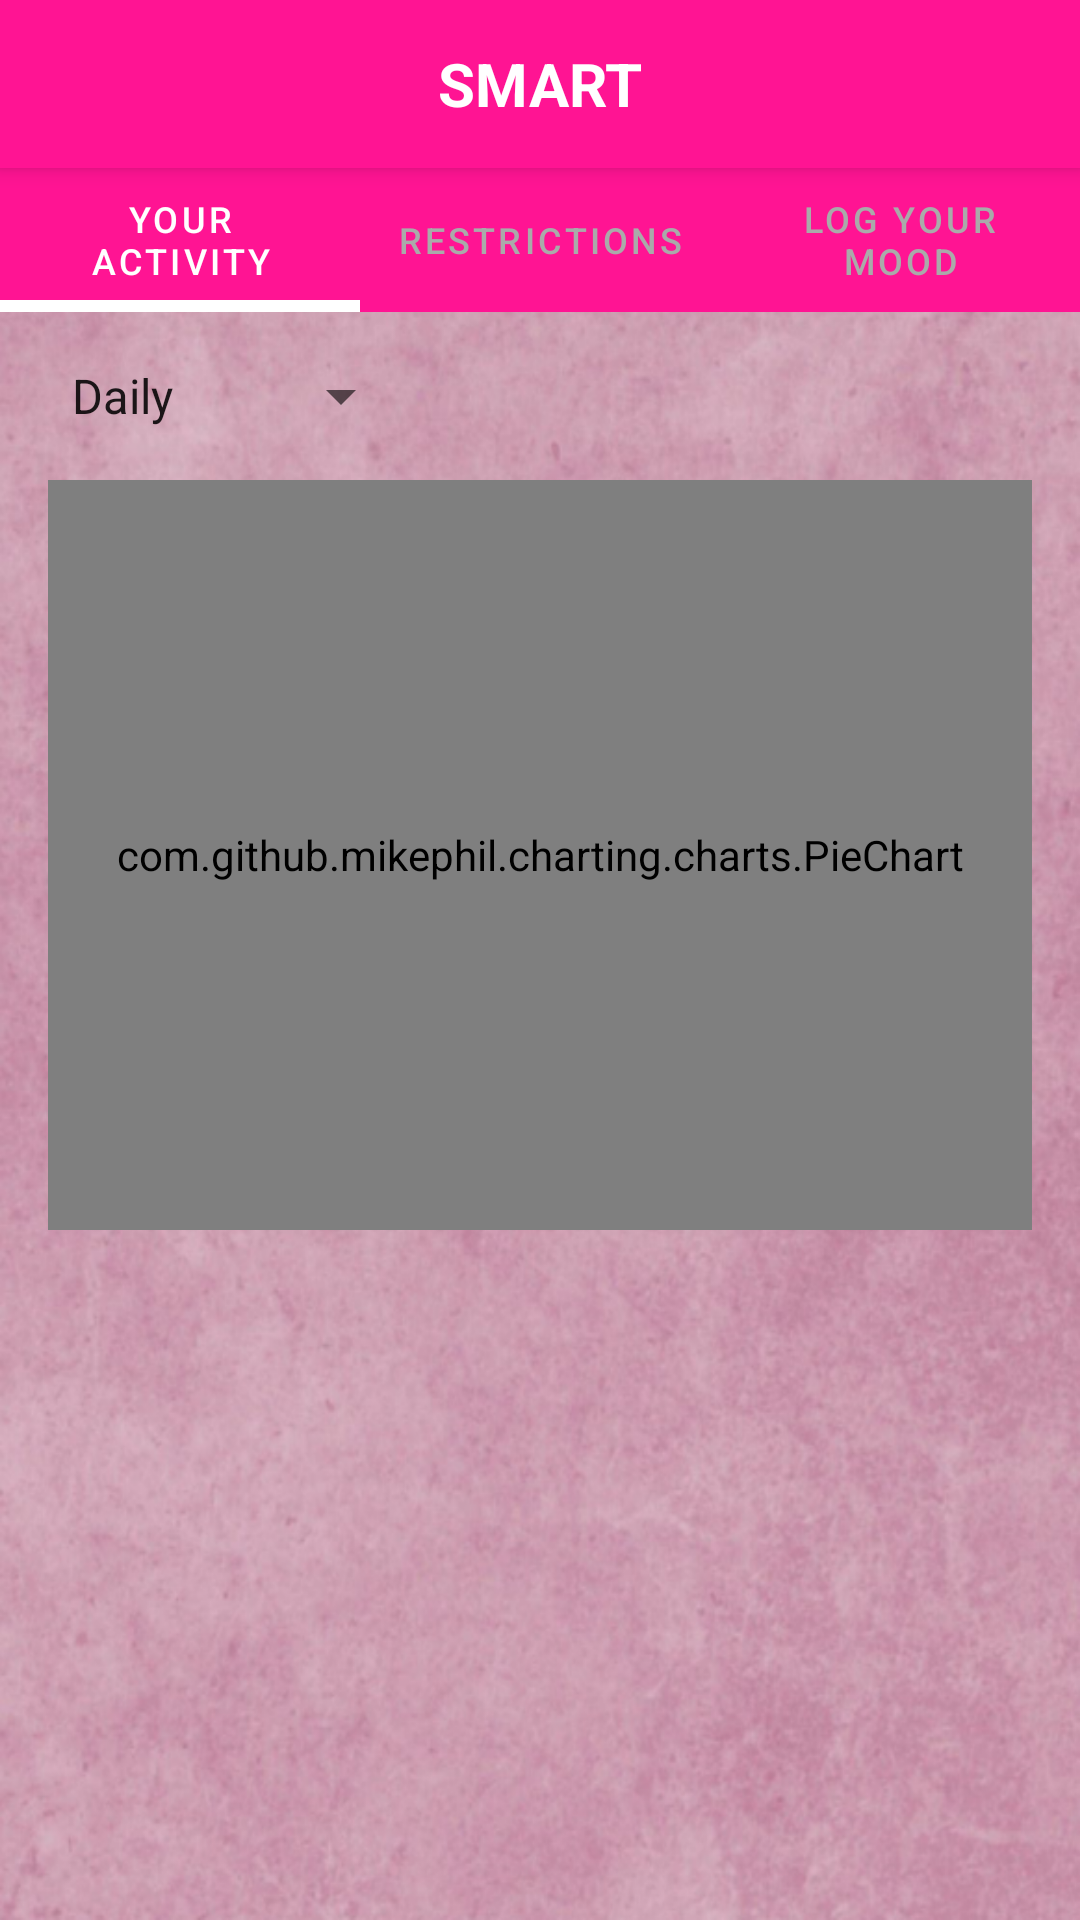

The Android layout XML behind this screen, and the referenced resources:
<!-- AndroidManifest.xml: application theme Theme.Home -->
<!-- res/layout/activity_main.xml -->
<androidx.constraintlayout.widget.ConstraintLayout
    xmlns:android="http://schemas.android.com/apk/res/android"
    xmlns:app="http://schemas.android.com/apk/res-auto"
    android:layout_width="match_parent"
    android:layout_height="match_parent"
    android:background="@drawable/background_drawable">

    
    <androidx.appcompat.widget.Toolbar
        android:id="@+id/toolbar"
        android:layout_width="0dp"
        android:layout_height="wrap_content"
        android:background="#FF1493"
    android:elevation="4dp"
    android:theme="@style/ThemeOverlay.AppCompat.Dark.ActionBar"
    app:layout_constraintTop_toTopOf="parent"
    app:layout_constraintStart_toStartOf="parent"
    app:layout_constraintEnd_toEndOf="parent">

    <TextView
        android:layout_width="wrap_content"
        android:layout_height="wrap_content"
        android:text="SMART"
        android:textColor="@android:color/white"
        android:textSize="20sp"
        android:textStyle="bold"
        android:layout_gravity="center" />
</androidx.appcompat.widget.Toolbar>

<com.google.android.material.tabs.TabLayout
android:id="@+id/tabLayout"
android:layout_width="0dp"
android:layout_height="wrap_content"
android:background="#FF1493" 
    app:tabIndicatorColor="@android:color/white"
    app:tabSelectedTextColor="@android:color/white"
    app:tabTextColor="@android:color/darker_gray"
    app:tabIndicatorHeight="4dp"
    app:layout_constraintTop_toBottomOf="@id/toolbar"
    app:layout_constraintStart_toStartOf="parent"
    app:layout_constraintEnd_toEndOf="parent">

    
<com.google.android.material.tabs.TabItem
android:layout_width="wrap_content"
android:layout_height="wrap_content"
android:text="Your Activity" />

<com.google.android.material.tabs.TabItem
android:layout_width="wrap_content"
android:layout_height="wrap_content"
android:text="Restrictions" />

<com.google.android.material.tabs.TabItem
android:layout_width="wrap_content"
android:layout_height="wrap_content"
android:text="Log Your Mood" />
    </com.google.android.material.tabs.TabLayout>

    
<Spinner
android:id="@+id/timePeriodSpinner"
android:layout_width="wrap_content"
android:layout_height="wrap_content"
android:layout_marginStart="16dp"
android:layout_marginTop="16dp"
android:entries="@array/time_periods"
app:layout_constraintTop_toBottomOf="@id/tabLayout"
app:layout_constraintStart_toStartOf="parent" />

    
<com.github.mikephil.charting.charts.PieChart
android:id="@+id/pieChart"
android:layout_width="0dp"
android:layout_height="250dp"
android:layout_margin="16dp"
app:layout_constraintTop_toBottomOf="@id/timePeriodSpinner"
app:layout_constraintStart_toStartOf="parent"
app:layout_constraintEnd_toEndOf="parent" />

<androidx.recyclerview.widget.RecyclerView
android:id="@+id/usageRecyclerView"
android:layout_width="0dp"
android:layout_height="0dp"
android:layout_marginTop="8dp"
app:layout_constraintTop_toBottomOf="@id/pieChart"
app:layout_constraintBottom_toBottomOf="parent"
app:layout_constraintStart_toStartOf="parent"
app:layout_constraintEnd_toEndOf="parent" />

    </androidx.constraintlayout.widget.ConstraintLayout>
<!-- resources referenced by this layout -->
<resources>
  <string-array name="time_periods">
          <item>Daily</item>
          <item>Weekly</item>
          <item>Monthly</item>
      </string-array>
  <!-- drawable background_drawable (drawable) -->
  <bitmap xmlns:android="http://schemas.android.com/apk/res/android"
      android:src="@drawable/backround_main"
      android:gravity="fill" />
  <style name="Theme.Home" parent="Theme.MaterialComponents.DayNight.NoActionBar">
          
  
  
          
          <item name="android:statusBarColor">?attr/colorPrimaryVariant</item>
  
          
          <item name="windowActionBar">false</item>
          <item name="windowNoTitle">true</item>
      </style>
  <!-- drawable backround_main: png bitmap (drawable, 607174 bytes) -->
</resources>
